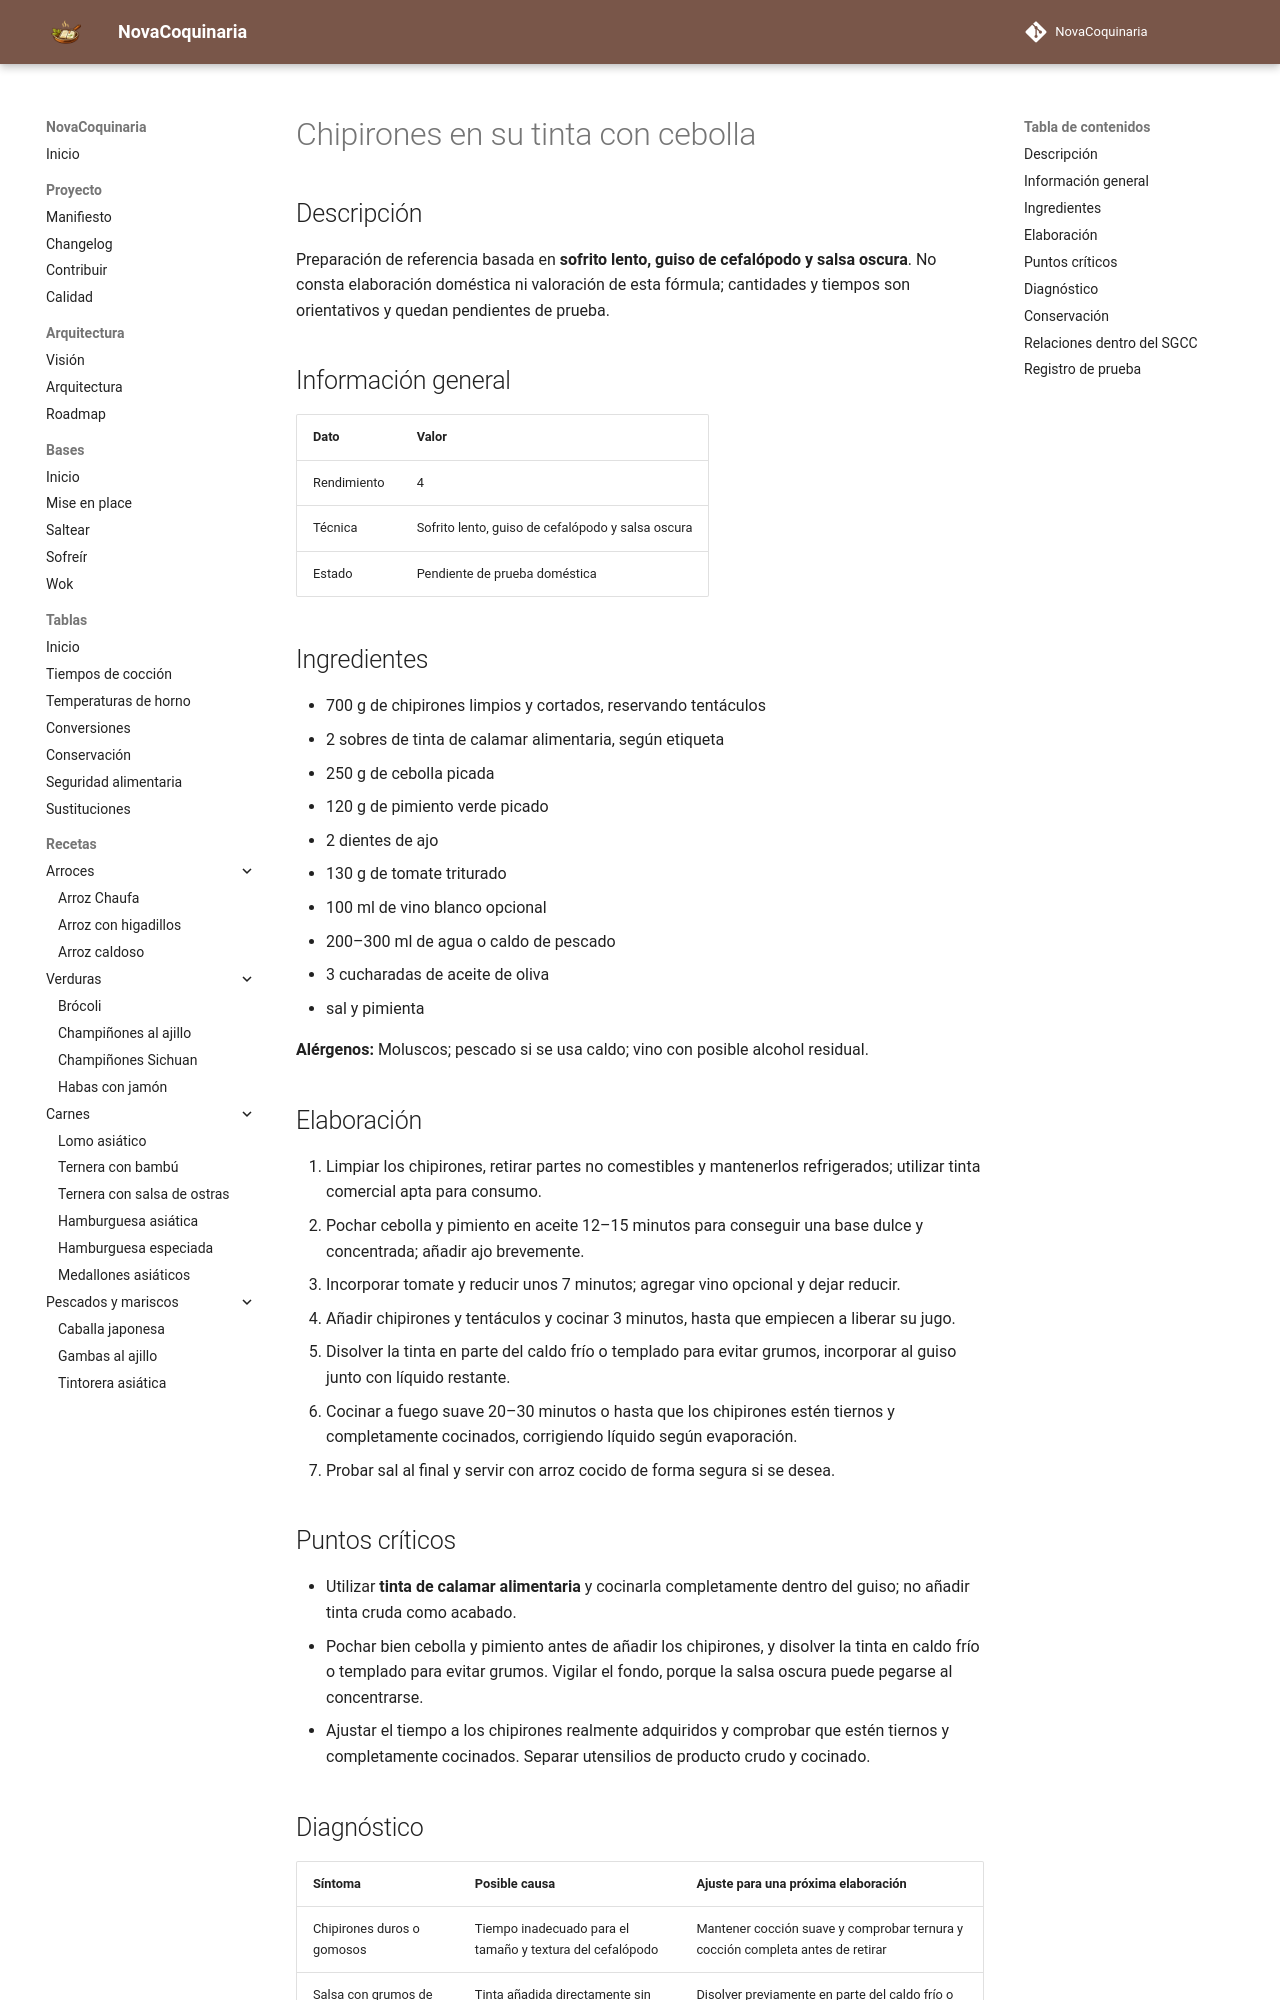

repository: fran-eliot/NovaCoquinaria · page: 06_Pescados_y_Mariscos/chipirones_en_su_tinta_con_cebolla.html · generator: mkdocs

---
id: REC-361
tipo: receta
titulo: Chipirones en su tinta con cebolla
categoria: Pescados y Mariscos
estado: borrador
version: 1.0.1
ultima_revision: 2026-11-22
etiquetas:
  - pescados-mariscos
  - receta-propuesta
  - pendiente-de-prueba
---

# Chipirones en su tinta con cebolla

## Descripción

Preparación de referencia basada en **sofrito lento, guiso de cefalópodo y salsa oscura**. No consta elaboración doméstica ni valoración de esta fórmula; cantidades y tiempos son orientativos y quedan pendientes de prueba.

## Información general

| Dato | Valor |
|---|---|
| Rendimiento | 4 |
| Técnica | Sofrito lento, guiso de cefalópodo y salsa oscura |
| Estado | Pendiente de prueba doméstica |

## Ingredientes

- 700 g de chipirones limpios y cortados, reservando tentáculos
- 2 sobres de tinta de calamar alimentaria, según etiqueta
- 250 g de cebolla picada
- 120 g de pimiento verde picado
- 2 dientes de ajo
- 130 g de tomate triturado
- 100 ml de vino blanco opcional
- 200–300 ml de agua o caldo de pescado
- 3 cucharadas de aceite de oliva
- sal y pimienta

**Alérgenos:** Moluscos; pescado si se usa caldo; vino con posible alcohol residual.

## Elaboración

1. Limpiar los chipirones, retirar partes no comestibles y mantenerlos refrigerados; utilizar tinta comercial apta para consumo.
2. Pochar cebolla y pimiento en aceite 12–15 minutos para conseguir una base dulce y concentrada; añadir ajo brevemente.
3. Incorporar tomate y reducir unos 7 minutos; agregar vino opcional y dejar reducir.
4. Añadir chipirones y tentáculos y cocinar 3 minutos, hasta que empiecen a liberar su jugo.
5. Disolver la tinta en parte del caldo frío o templado para evitar grumos, incorporar al guiso junto con líquido restante.
6. Cocinar a fuego suave 20–30 minutos o hasta que los chipirones estén tiernos y completamente cocinados, corrigiendo líquido según evaporación.
7. Probar sal al final y servir con arroz cocido de forma segura si se desea.

## Puntos críticos

- Utilizar **tinta de calamar alimentaria** y cocinarla completamente dentro del guiso; no añadir tinta cruda como acabado.
- Pochar bien cebolla y pimiento antes de añadir los chipirones, y disolver la tinta en caldo frío o templado para evitar grumos. Vigilar el fondo, porque la salsa oscura puede pegarse al concentrarse.
- Ajustar el tiempo a los chipirones realmente adquiridos y comprobar que estén tiernos y completamente cocinados. Separar utensilios de producto crudo y cocinado.
